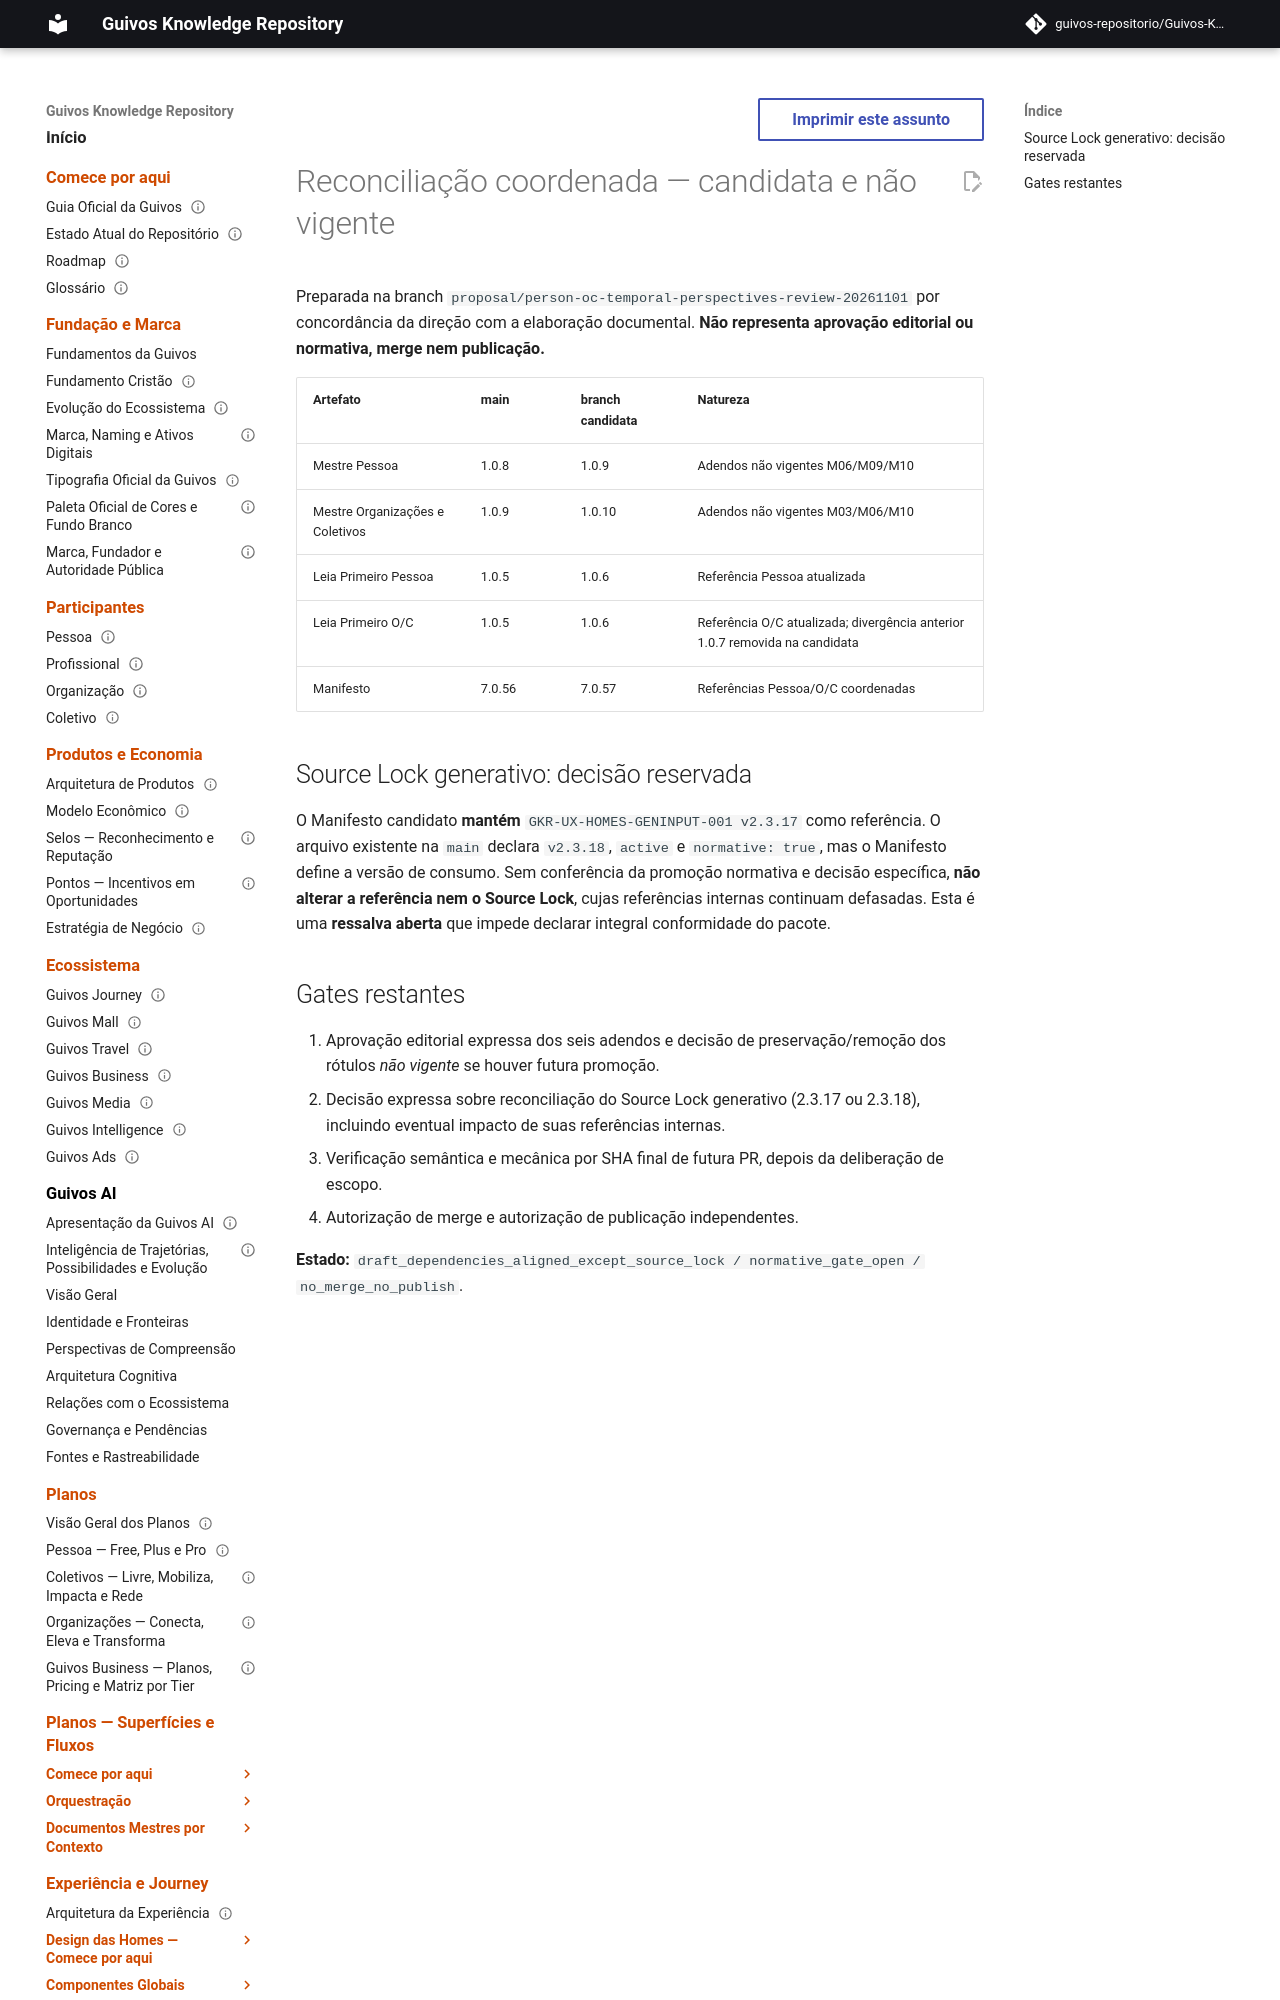

repository: guivos-repositorio/Guivos-Knowledge-Repository · page: experience-architecture/person-oc-temporal-coordinated-candidate-reconciliation-20261101/index.html · generator: mkdocs

---
id: GKR-UX-HOMES-PERSON-OC-RECONCILED-CANDIDATES-001
title: Conferência de reconciliação candidata de Pessoa e Organizações e Coletivos
status: proposed_non_normative
version: 0.1.0
owner: Experience Architecture
last_updated: 2026-11-01
normative: false
---
